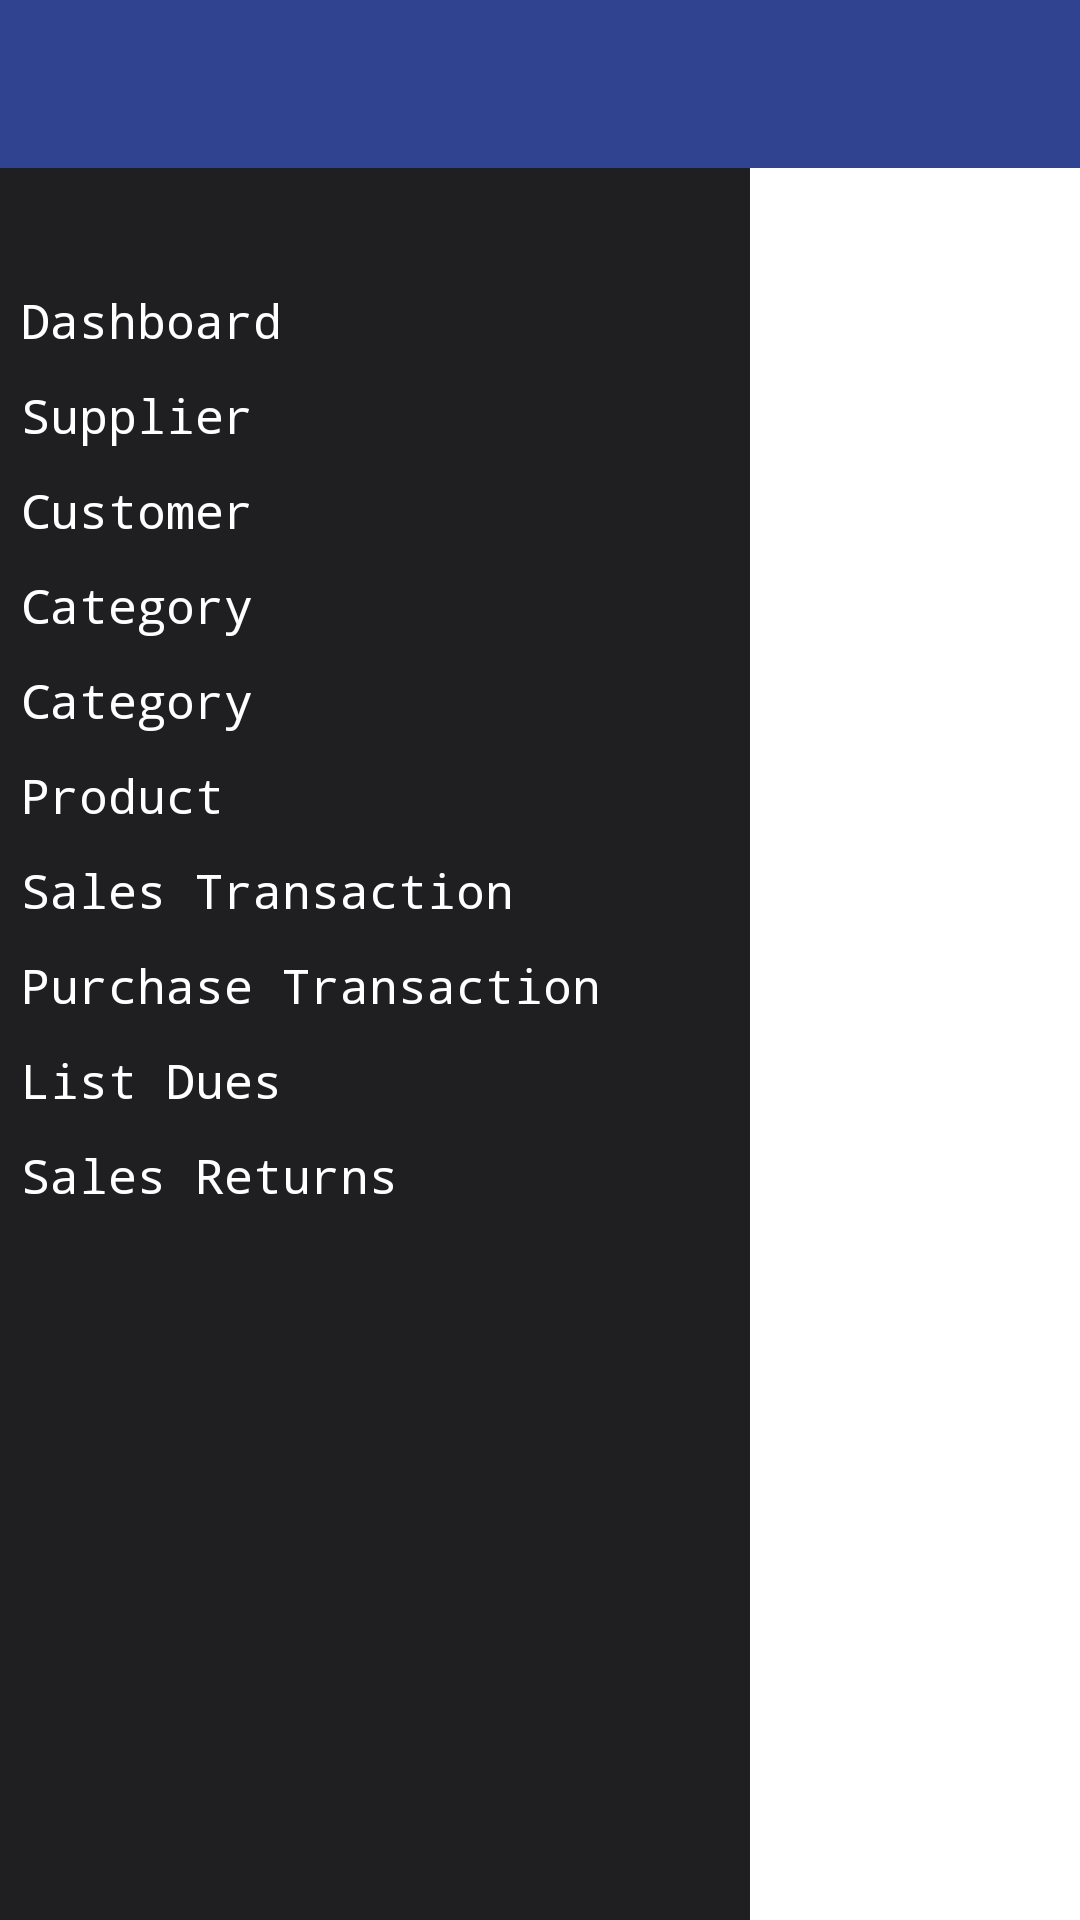

Produce the Android XML layout that renders to this screen, including the resource entries it uses.
<!-- AndroidManifest.xml: application theme Theme.AndroidPos -->
<!-- res/layout/activity_main.xml -->
<?xml version="1.0" encoding="utf-8"?>
<androidx.constraintlayout.widget.ConstraintLayout xmlns:android="http://schemas.android.com/apk/res/android"
    xmlns:app="http://schemas.android.com/apk/res-auto"
    xmlns:tools="http://schemas.android.com/tools"
    android:layout_width="match_parent"
    android:layout_height="match_parent"
    tools:context=".MainActivity">




    <androidx.appcompat.widget.Toolbar
        android:id="@+id/toolbar"
        android:layout_width="match_parent"
        android:layout_height="wrap_content"
        android:background="?attr/actionBarItemBackground"
        android:minHeight="?attr/actionBarSize"
        android:theme="@style/Theme.AndroidPos"
        app:layout_constraintEnd_toEndOf="parent"
        app:layout_constraintStart_toStartOf="parent"
        app:layout_constraintTop_toTopOf="parent" />

    <TableLayout
        android:id="@+id/tableLayout"
        android:layout_width="250dp"
        android:layout_height="0dp"
        android:gravity="top"
        android:stretchColumns="*"
        android:background="@color/black_russian"
        app:layout_constraintBottom_toBottomOf="parent"
        app:layout_constraintStart_toStartOf="parent"
        app:layout_constraintTop_toBottomOf="@+id/toolbar">

        <TableRow
            android:layout_width="match_parent"
            android:layout_height="match_parent"
            android:paddingTop="35dp"
            >

            <TextView
                android:layout_width="match_parent"
                android:layout_height="wrap_content"
                style="@style/MyDashboardTextView"
                android:text="@string/dashboard" />
        </TableRow>

        <TableRow
            android:layout_width="match_parent"
            android:layout_height="match_parent">

            <TextView
                android:layout_width="wrap_content"
                android:layout_height="wrap_content"
                style="@style/MyDashboardTextView"
                android:text="@string/supplier" />
        </TableRow>

        <TableRow
            android:layout_width="match_parent"
            android:layout_height="match_parent" >

            <TextView
                android:layout_width="wrap_content"
                android:layout_height="wrap_content"
                style="@style/MyDashboardTextView"
                android:text="@string/customer" />
        </TableRow>

        <TableRow
            android:layout_width="match_parent"
            android:layout_height="match_parent" >

            <TextView
                android:layout_width="wrap_content"
                android:layout_height="wrap_content"
                style="@style/MyDashboardTextView"
                android:text="@string/category" />
        </TableRow>
        <TableRow
            android:layout_width="match_parent"
            android:layout_height="match_parent" >

            <TextView
                android:layout_width="wrap_content"
                android:layout_height="wrap_content"
                style="@style/MyDashboardTextView"
                android:text="@string/category" />
        </TableRow>
        <TableRow
            android:layout_width="match_parent"
            android:layout_height="match_parent" >

            <TextView
                android:layout_width="wrap_content"
                android:layout_height="wrap_content"
                style="@style/MyDashboardTextView"
                android:text="@string/product" />
        </TableRow>
        <TableRow
            android:layout_width="match_parent"
            android:layout_height="match_parent" >

            <TextView
                android:layout_width="wrap_content"
                android:layout_height="wrap_content"
                style="@style/MyDashboardTextView"
                android:text="@string/sales_transaction" />
        </TableRow>
        <TableRow
            android:layout_width="match_parent"
            android:layout_height="match_parent" >

            <TextView
                android:layout_width="wrap_content"
                android:layout_height="wrap_content"
                style="@style/MyDashboardTextView"
                android:text="@string/purchase_transaction" />
        </TableRow> <TableRow
        android:layout_width="match_parent"
        android:layout_height="match_parent" >

        <TextView
            android:layout_width="wrap_content"
            android:layout_height="wrap_content"
            style="@style/MyDashboardTextView"
            android:text="@string/list_dues" />
    </TableRow>
        <TableRow
            android:layout_width="match_parent"
            android:layout_height="match_parent" >

            <TextView
                android:layout_width="wrap_content"
                android:layout_height="wrap_content"
                style="@style/MyDashboardTextView"
                android:text="@string/sales_returns" />
        </TableRow>



    </TableLayout>

    <FrameLayout
        android:layout_width="0dp"
        android:layout_height="0dp"
        app:layout_constraintBottom_toBottomOf="parent"
        app:layout_constraintEnd_toEndOf="parent"
        app:layout_constraintStart_toEndOf="@+id/tableLayout"
        app:layout_constraintTop_toBottomOf="@+id/toolbar">

    </FrameLayout>
</androidx.constraintlayout.widget.ConstraintLayout>
<!-- resources referenced by this layout -->
<resources>
  <color name="black_russian">#1F1F21</color>
  <string name="category">Category</string>
  <string name="customer">Customer</string>
  <string name="dashboard">Dashboard</string>
  <string name="list_dues">List Dues</string>
  <string name="product">Product</string>
  <string name="purchase_transaction">Purchase Transaction</string>
  <string name="sales_returns">Sales Returns</string>
  <string name="sales_transaction">Sales Transaction</string>
  <string name="supplier">Supplier</string>
  <style name="MyDashboardTextView" parent="Widget.AppCompat.TextView">
          <item name="android:textColor">@color/pure_white</item>
          <item name="android:textSize">16sp</item>
          <item name="android:paddingTop">5dp</item>
          <item name="android:paddingBottom">5dp</item>
          <item name="android:paddingLeft">7dp</item>
          <item name="android:paddingRight">5dp</item>
          <item name="fontWeight">700</item>
          <item name="fontFamily">monospace</item>
      </style>
  <style name="Theme.AndroidPos" parent="Theme.MaterialComponents.DayNight.DarkActionBar">
          
          <item name="colorPrimary">@color/grey_suit</item>
          <item name="colorPrimaryDark">@color/black_pearl</item>
          <item name="colorAccent">@color/tory_blue</item>
          <item name="actionBarItemBackground">@color/tory_blue</item>
          
  
  
  
          
          <item name="android:statusBarColor">?attr/colorPrimaryVariant</item>
          
  
      </style>
  <color name="pure_white">#ffffff</color>
  <color name="grey_suit">#9695A0</color>
  <color name="black_pearl">#0D0C12</color>
  <color name="tory_blue">#304390</color>
</resources>
